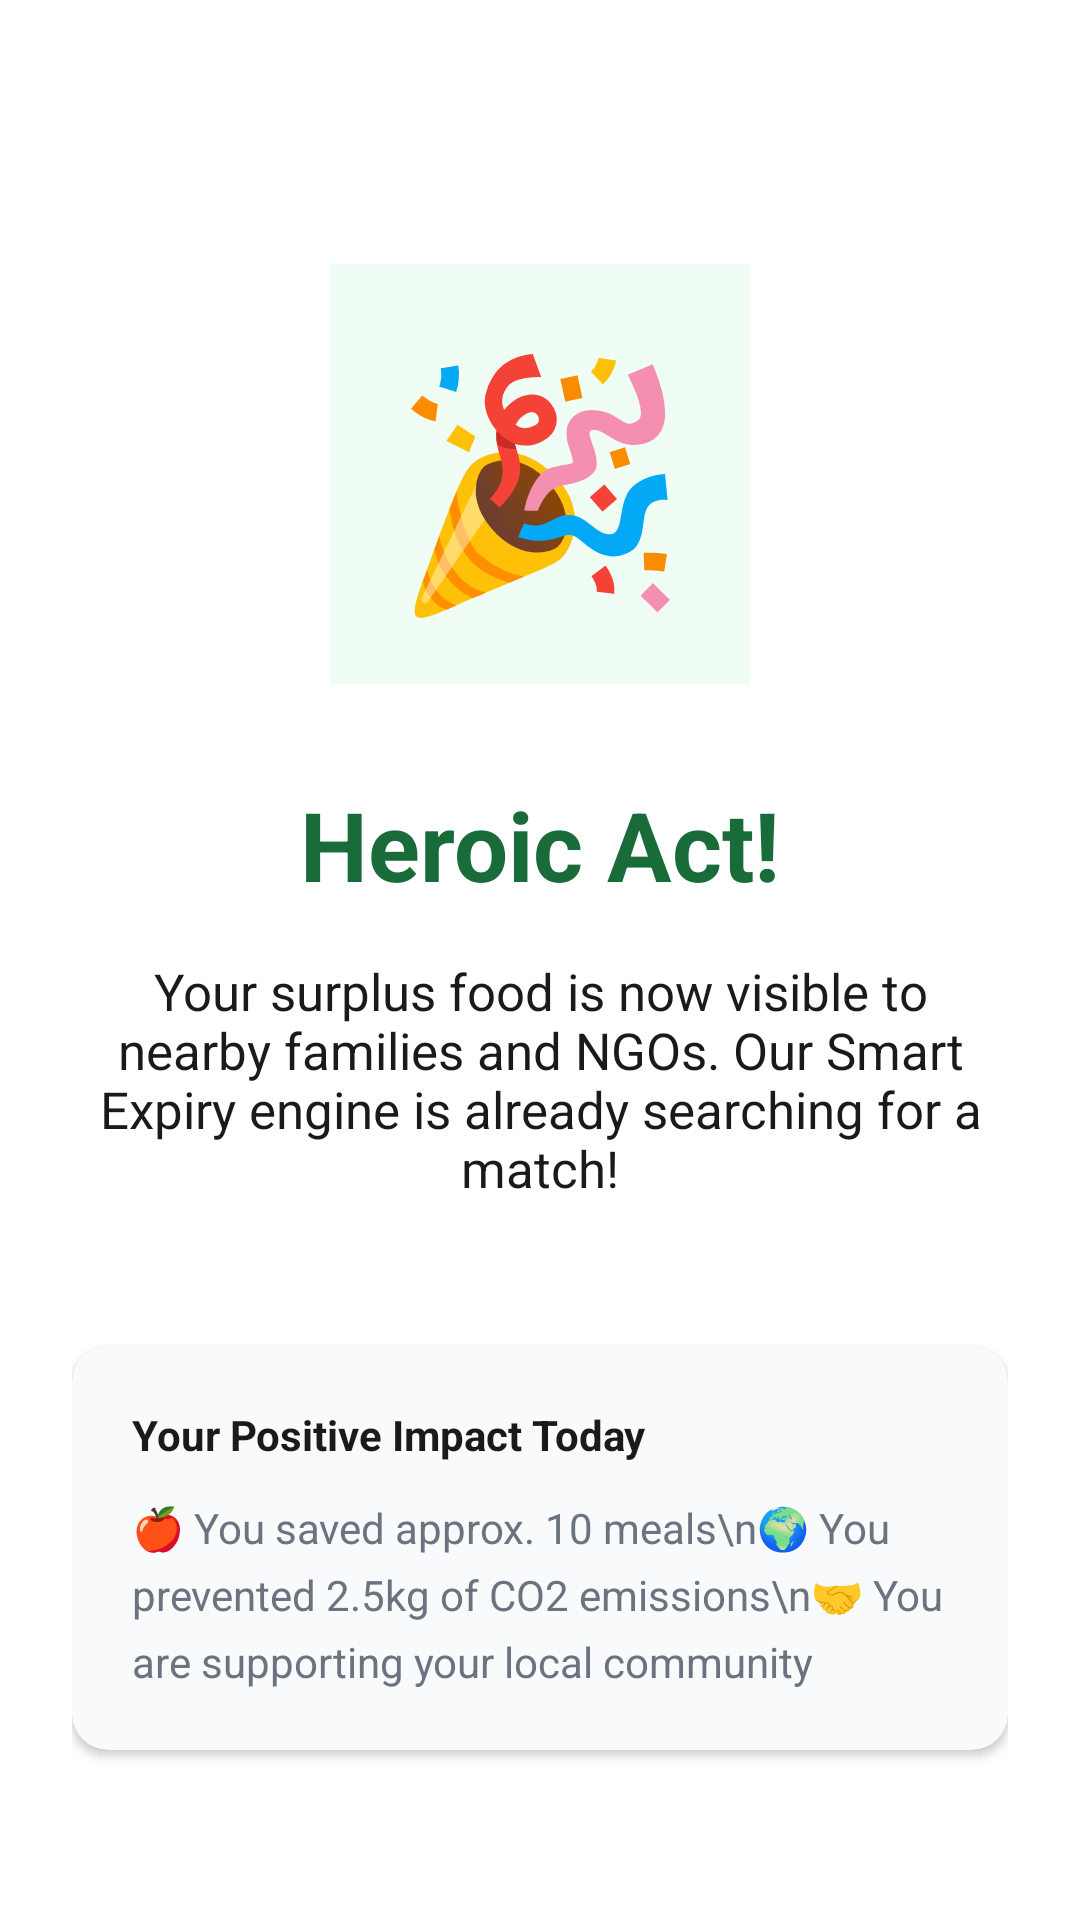

Android layout source for this screen:
<!-- AndroidManifest.xml: application theme Theme.FOODSHARe -->
<!-- res/layout/activity_post_success.xml -->
<?xml version="1.0" encoding="utf-8"?>
<androidx.constraintlayout.widget.ConstraintLayout xmlns:android="http://schemas.android.com/apk/res/android"
    xmlns:app="http://schemas.android.com/apk/res-auto"
    android:layout_width="match_parent"
    android:layout_height="match_parent"
    android:background="@color/white"
    android:padding="24dp">

    <TextView
        android:id="@+id/textEmojiSuccess"
        android:layout_width="140dp"
        android:layout_height="140dp"
        android:layout_marginTop="64dp"
        android:background="#F0FDF4"
        android:gravity="center"
        android:text="🎉"
        android:textSize="80sp"
        app:layout_constraintEnd_toEndOf="parent"
        app:layout_constraintStart_toStartOf="parent"
        app:layout_constraintTop_toTopOf="parent" />

    <TextView
        android:id="@+id/textSuccess"
        android:layout_width="wrap_content"
        android:layout_height="wrap_content"
        android:layout_marginTop="32dp"
        android:text="Heroic Act!"
        android:textColor="@color/primary"
        android:textSize="32sp"
        android:textStyle="bold"
        app:layout_constraintEnd_toEndOf="parent"
        app:layout_constraintStart_toStartOf="parent"
        app:layout_constraintTop_toBottomOf="@id/textEmojiSuccess" />

    <TextView
        android:id="@+id/textMessage"
        android:layout_width="match_parent"
        android:layout_height="wrap_content"
        android:layout_marginTop="16dp"
        android:gravity="center"
        android:text="Your surplus food is now visible to nearby families and NGOs. Our Smart Expiry engine is already searching for a match!"
        android:textColor="@color/text_primary"
        android:textSize="17sp"
        app:layout_constraintTop_toBottomOf="@id/textSuccess" />

    <com.google.android.material.card.MaterialCardView
        android:id="@+id/cardJoyStats"
        style="@style/AppCard"
        android:layout_width="match_parent"
        android:layout_height="wrap_content"
        android:layout_marginTop="48dp"
        app:cardBackgroundColor="#F9FAFB"
        app:layout_constraintTop_toBottomOf="@id/textMessage">

        <LinearLayout
            android:layout_width="match_parent"
            android:layout_height="wrap_content"
            android:orientation="vertical"
            android:padding="20dp">

            <TextView
                android:layout_width="wrap_content"
                android:layout_height="wrap_content"
                android:text="Your Positive Impact Today"
                android:textColor="@color/text_primary"
                android:textSize="14sp"
                android:textStyle="bold" />

            <TextView
                android:layout_width="wrap_content"
                android:layout_height="wrap_content"
                android:layout_marginTop="12dp"
                android:text="🍎 You saved approx. 10 meals\n🌍 You prevented 2.5kg of CO2 emissions\n🤝 You are supporting your local community"
                android:textColor="@color/text_secondary"
                android:lineSpacingExtra="6dp" />
        </LinearLayout>
    </com.google.android.material.card.MaterialCardView>

    <Button
        android:id="@+id/btnViewListings"
        style="@style/AppButton"
        android:layout_width="match_parent"
        android:layout_height="56dp"
        android:layout_marginTop="32dp"
        android:text="Track My Donation"
        app:layout_constraintTop_toBottomOf="@id/cardJoyStats" />

    <Button
        android:id="@+id/btnGoHome"
        style="@style/Widget.Material3.Button.TextButton"
        android:layout_width="match_parent"
        android:layout_height="wrap_content"
        android:layout_marginTop="8dp"
        android:text="Back to Home"
        android:textColor="@color/secondary"
        app:layout_constraintTop_toBottomOf="@id/btnViewListings" />

</androidx.constraintlayout.widget.ConstraintLayout>
<!-- resources referenced by this layout -->
<resources>
  <color name="primary">#1A6B3A</color>
  <color name="secondary">#2D8A50</color>
  <color name="text_primary">#1A1A1A</color>
  <color name="text_secondary">#6B7280</color>
  <color name="white">#FFFFFF</color>
  <style name="AppButton" parent="Widget.Material3.Button">
          <item name="shapeAppearanceOverlay">@style/RoundedButton</item>
          <item name="android:insetTop">0dp</item>
          <item name="android:insetBottom">0dp</item>
          <item name="backgroundTint">@color/primary</item>
          <item name="android:textColor">@color/white</item>
      </style>
  <style name="AppCard" parent="Widget.Material3.CardView.Elevated">
          <item name="cardCornerRadius">12dp</item>
          <item name="cardElevation">2dp</item>
          <item name="cardBackgroundColor">@color/card_background</item>
      </style>
  <style name="Theme.FOODSHARe" parent="Base.Theme.FOODSHARe" />
  <style name="RoundedButton" parent="">
          <item name="cornerSize">12dp</item>
      </style>
  <color name="card_background">#F9FAFB</color>
  <style name="Base.Theme.FOODSHARe" parent="Theme.Material3.Light.NoActionBar">
          <item name="colorPrimary">@color/primary</item>
          <item name="colorSecondary">@color/secondary</item>
          <item name="android:windowBackground">@color/background</item>
          <item name="android:textColorPrimary">@color/text_primary</item>
          <item name="android:textColorSecondary">@color/text_secondary</item>
      </style>
  <color name="background">#FFFFFF</color>
</resources>
